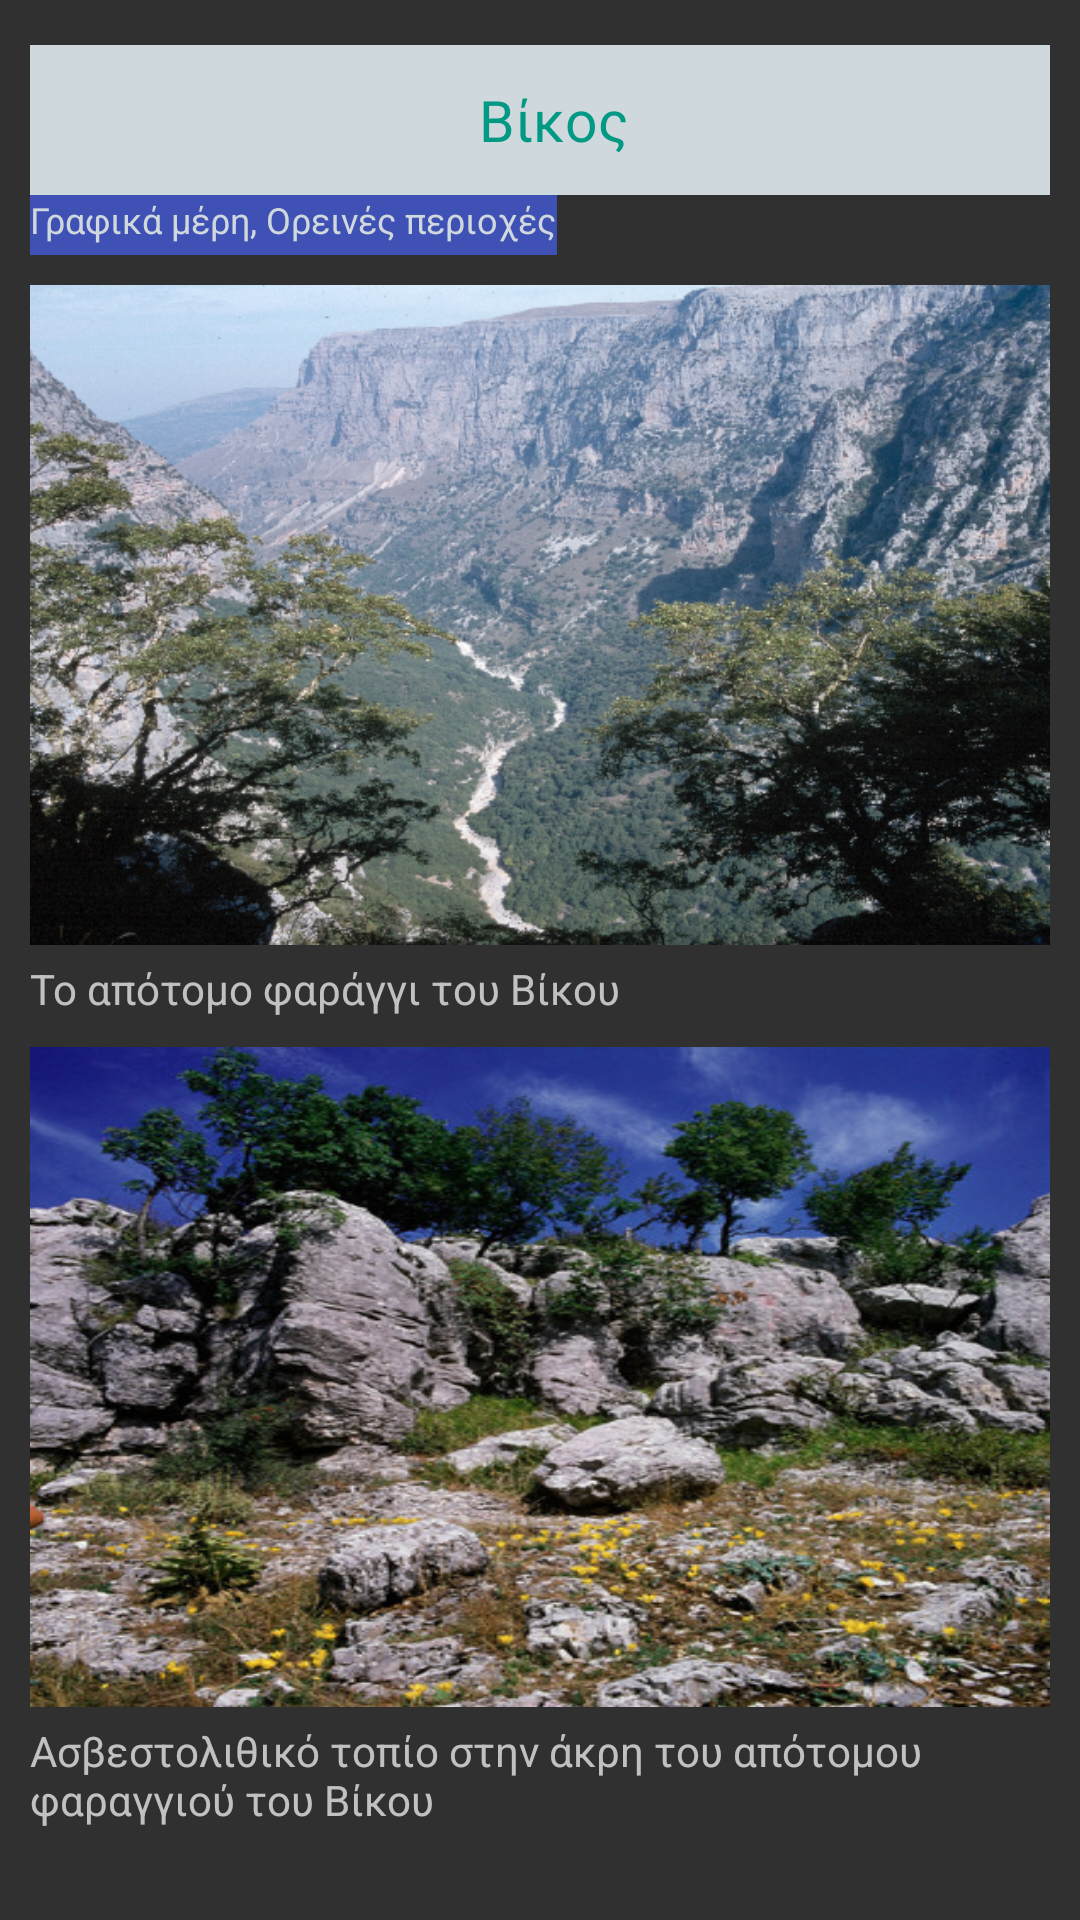

Layout XML and referenced resources for this Android screen:
<!-- AndroidManifest.xml: application theme AppTheme -->
<!-- res/layout/vikoslayout.xml -->
<?xml version="1.0" encoding="utf-8"?>
<LinearLayout
    xmlns:android="http://schemas.android.com/apk/res/android" android:layout_width="match_parent"
    android:layout_height="match_parent"
    android:orientation="vertical"
    android:padding="10dp">

    <TextView android:layout_marginTop="5dp"
        android:id="@+id/txt"
        android:layout_width="match_parent"
        android:layout_height="50dp"
        android:gravity="center"
        android:textSize="19sp"
        android:textColor="@color/colorLightGreen"
        android:background="@color/colorLightGrey"
        android:text="  Βίκος"
        xmlns:android="http://schemas.android.com/apk/res/android"
        />

    <TextView android:layout_marginTop="0dp"
        android:id="@+id/txt2"
        android:layout_width="wrap_content"
        android:layout_height="20dp"
        android:gravity="clip_vertical"

        android:textSize="12sp"
        android:textColor="@color/colorLightGrey"
        android:background="@color/colorPrimary"
        android:text="Γραφικά μέρη, Ορεινές περιοχές"
        xmlns:android="http://schemas.android.com/apk/res/android"
        />

    <ImageView
        android:layout_width="match_parent"
        android:layout_height="220dp"
        android:src="@drawable/vikos1"
        android:scaleType="fitXY"
        android:layout_marginTop="10dp"/>

    <TextView
        android:layout_width="match_parent"
        android:layout_height="wrap_content"
        android:id="@+id/text"
        android:layout_marginTop="5dp"
        android:text="Το απότομο φαράγγι του Βίκου"
        />

    <ImageView
        android:layout_width="match_parent"
        android:layout_height="220dp"
        android:src="@drawable/vikos4"
        android:scaleType="fitXY"
        android:layout_marginTop="10dp"/>
    <TextView
        android:layout_width="match_parent"
        android:layout_height="wrap_content"
        android:id="@+id/text2"
        android:layout_marginTop="5dp"
        android:text="Ασβεστολιθικό τοπίο στην άκρη του απότομου φαραγγιού του Βίκου"
        />



</LinearLayout>
<!-- resources referenced by this layout -->
<resources>
  <color name="colorLightGreen">#009984</color>
  <color name="colorLightGrey">#cfd8dc</color>
  <color name="colorPrimary">#3F51B5</color>
  <!-- drawable vikos1: png bitmap (drawable, 571806 bytes) -->
  <!-- drawable vikos4: jpg bitmap (drawable, 102935 bytes) -->
  <style name="AppTheme" parent="Theme.AppCompat.NoActionBar">
          
          <item name="colorPrimary">@color/colorPrimary</item>
          <item name="colorPrimaryDark">@color/colorPrimaryDark</item>
          <item name="colorAccent">@color/colorAccent</item>
          <item name="android:colorActivatedHighlight">@color/colorLightGreen</item>
  
      </style>
  <color name="colorPrimaryDark">#303F9F</color>
  <color name="colorAccent">#009984</color>
</resources>
